Run: headless pygame with SDL's dummy video driver; simulated clock (each Clock.tick advances the game by its frame time, no real sleeping); random seed 0; keys injected as events and as key.get_pressed() state; no mouse input.
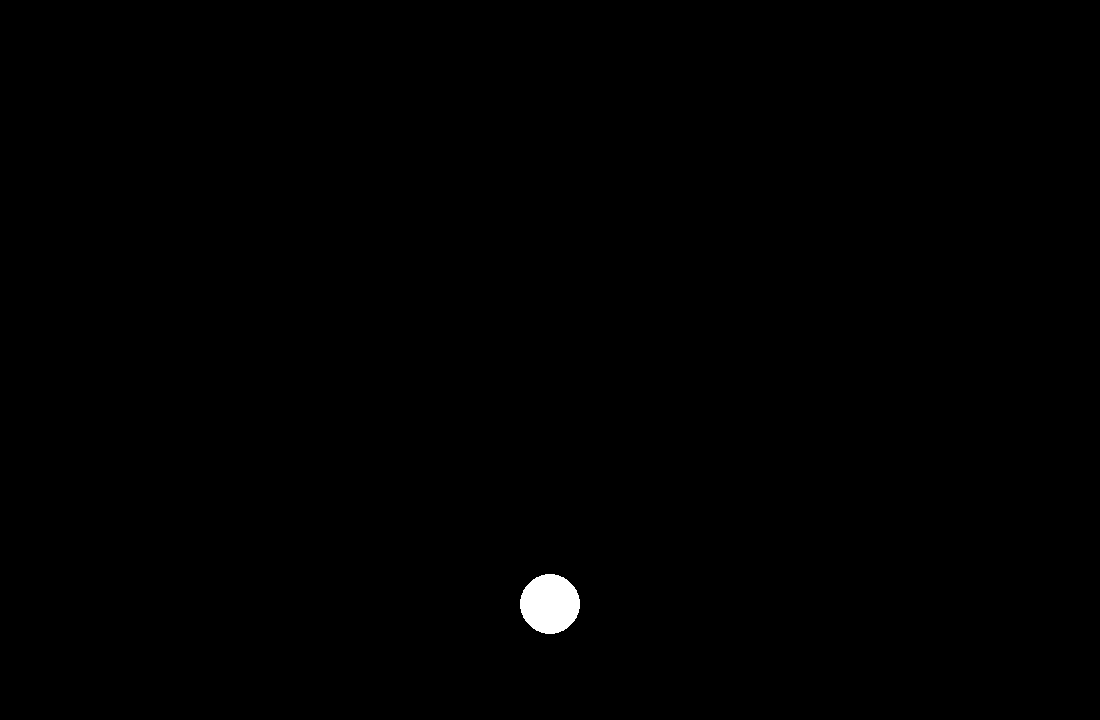
Frame 1 of 4 · flips 1–60 · no input
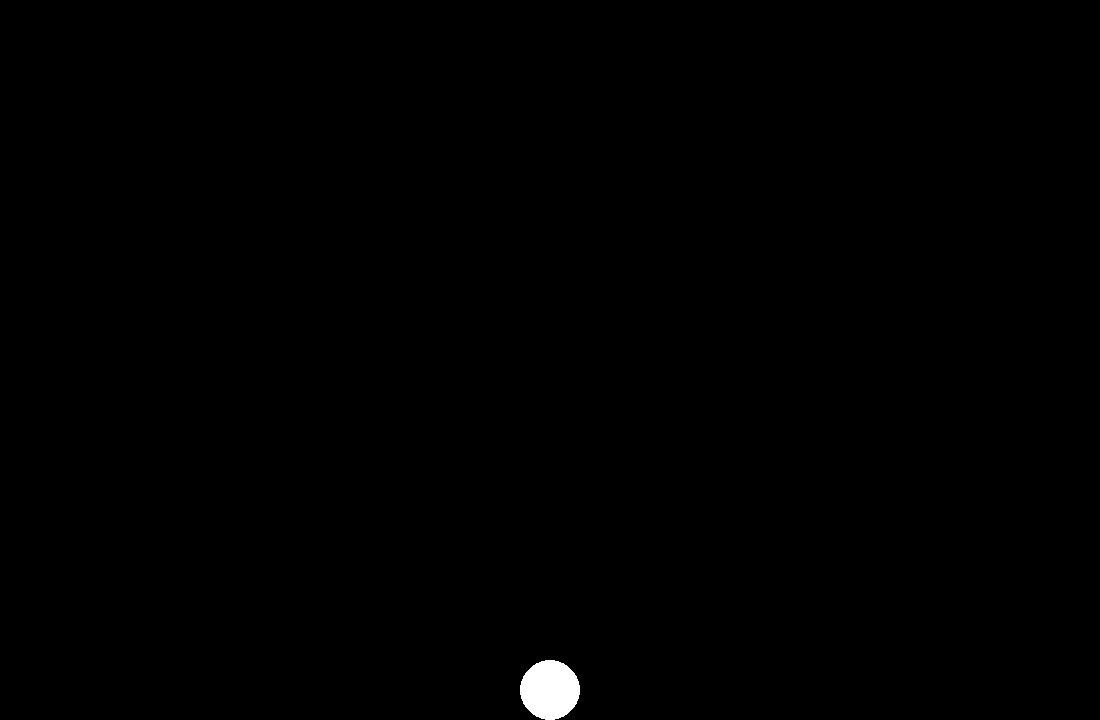
Frame 2 of 4 · flips 61–180 · tapped SPACE, RETURN · held RIGHT (→), D
Frame 3 of 4 · flips 181–300 · held DOWN (↓), S · screen unchanged from frame 2, image omitted
Frame 4 of 4 · flips 301–420 · held LEFT (←), A, UP (↑), W · screen unchanged from frame 3, image omitted

The pygame program that drew these frames:

"""
Computational Physics: Interactive Bouncing Ball Simulation
-------------------------------------------------------------
"""

import pygame

pygame.init()

# CONSTANTS

WIDTH, HEIGHT = 1100, 720

clock = pygame.time.Clock()
SCREEN = pygame.display.set_mode((WIDTH, HEIGHT))
pygame.display.set_caption("Interactive Bouncing Ball Simulation")

FPS = 60

BLACK = (0,0,0)
WHITE = (255,255,255)

ball_radius = 30

ball_x = WIDTH//2
ball_y = WIDTH//100

velocity_y = 0
gravity = 0.5
bounce = 0.5
floor_y = HEIGHT - ball_radius

running = True

# Main loop
while running:
    clock.tick(FPS)
    
    for event in pygame.event.get():
        if event.type == pygame.QUIT:
            running = False

    velocity_y += gravity
    ball_y += velocity_y

    # Bounce off the floor
    if ball_y >= floor_y:
        ball_y = floor_y
        velocity_y = -velocity_y * bounce

        # Stop tiny, endless bounces
        if abs(velocity_y) < 1:
            velocity_y = 0
    


    SCREEN.fill(BLACK)
    pygame.draw.circle(SCREEN,WHITE,(ball_x,ball_y),ball_radius)
    pygame.display.flip()

pygame.quit()
